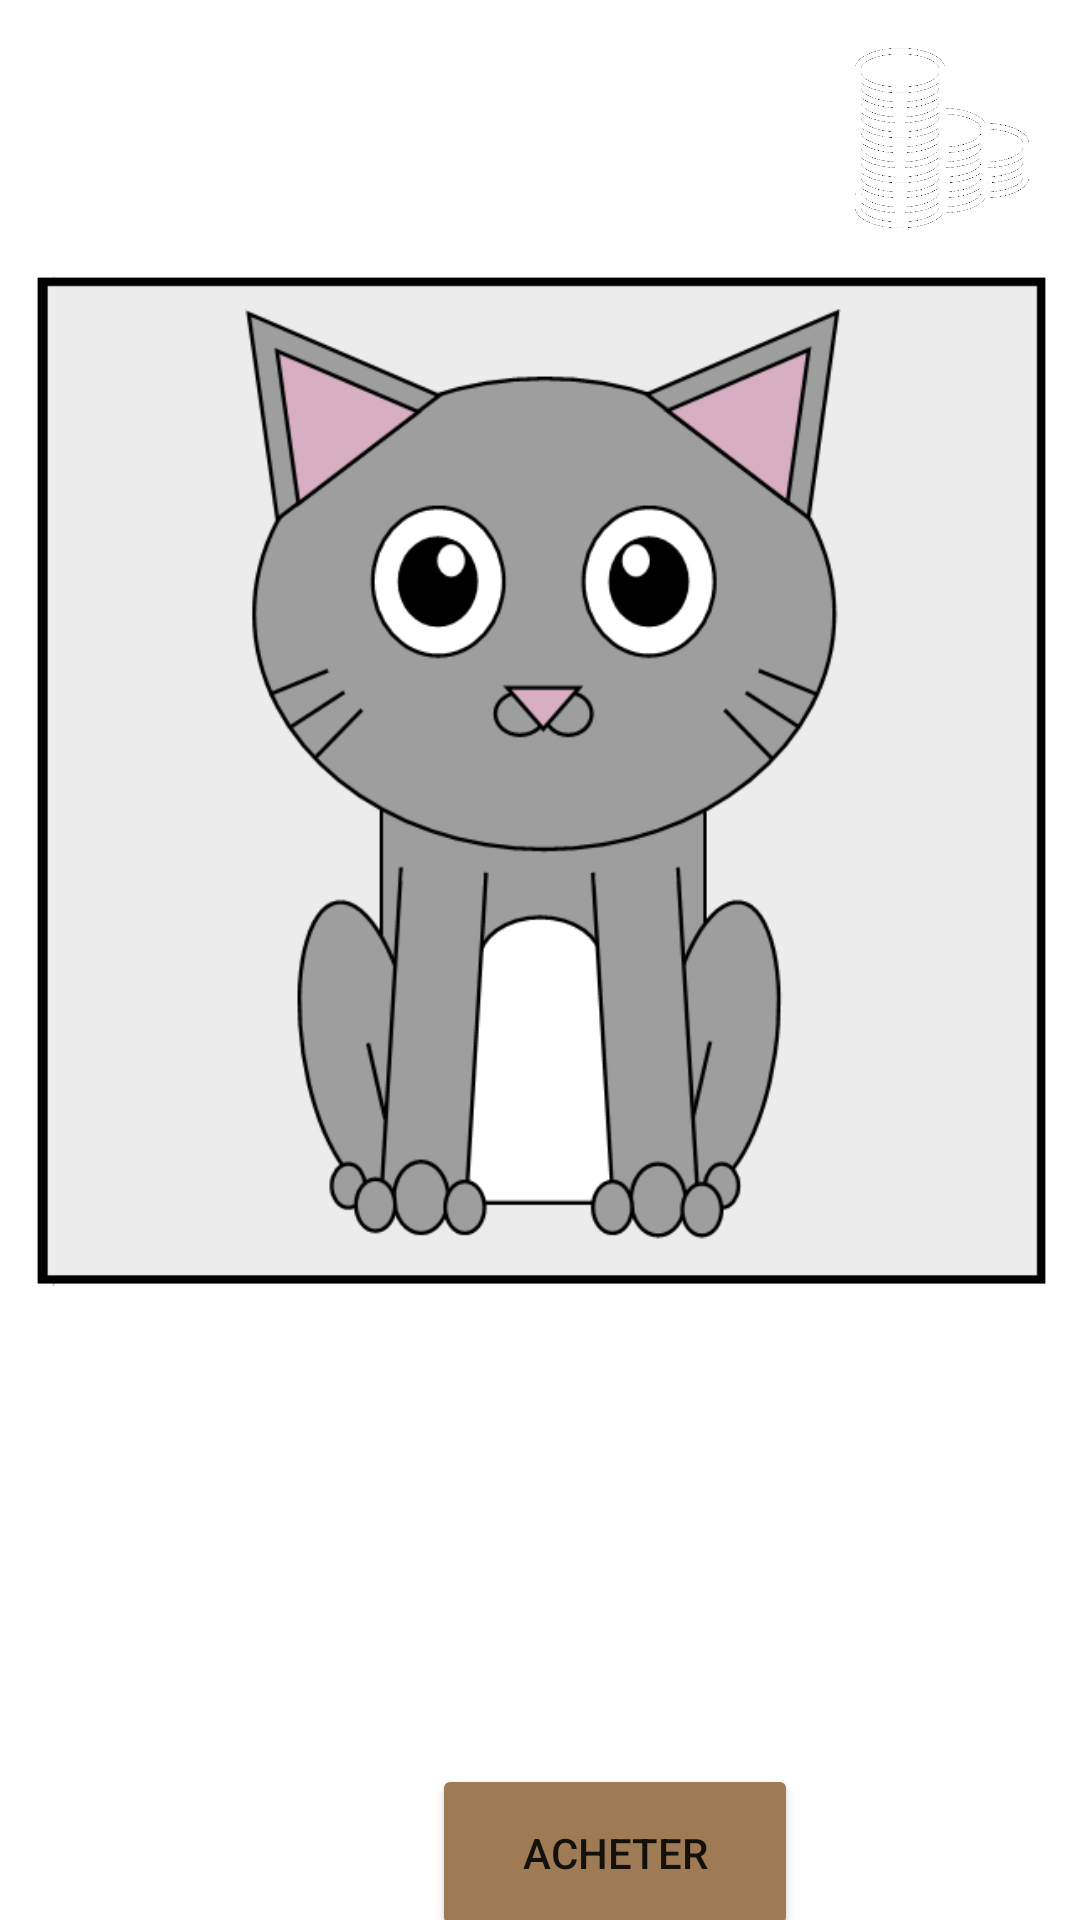

Android layout source for this screen:
<!-- AndroidManifest.xml: application theme Theme.KittenHall -->
<!-- res/layout/activity_page_acheter_nft.xml -->
<?xml version="1.0" encoding="utf-8"?>
<androidx.constraintlayout.widget.ConstraintLayout xmlns:android="http://schemas.android.com/apk/res/android"
    xmlns:app="http://schemas.android.com/apk/res-auto"
    xmlns:tools="http://schemas.android.com/tools"
    android:layout_width="match_parent"
    android:layout_height="match_parent"
    android:background="@drawable/background"
    tools:context=".PageAcheterNft">

    <ImageView
        android:id="@+id/img_backShopAchatBtn"
        android:layout_width="67dp"
        android:layout_height="45dp"
        android:layout_marginTop="12dp"
        app:layout_constraintStart_toStartOf="parent"
        app:layout_constraintTop_toTopOf="parent"
        app:srcCompat="@drawable/ic_baseline_arrow_back_ios_24" />

    <ImageView
        android:id="@+id/img_money5"
        android:layout_width="60dp"
        android:layout_height="60dp"
        android:layout_marginTop="16dp"
        android:layout_marginEnd="16dp"
        app:layout_constraintEnd_toEndOf="parent"
        app:layout_constraintTop_toTopOf="parent"
        app:srcCompat="@drawable/coin" />

    <TextView
        android:id="@+id/txt_money5"
        android:layout_width="118dp"
        android:layout_height="51dp"
        android:layout_marginStart="8dp"
        android:layout_marginTop="24dp"
        android:layout_marginEnd="4dp"
        android:gravity="right|center_vertical"
        android:paddingLeft="10dp"
        android:text="0 €"
        android:textColor="#FFFFFF"
        android:textSize="24sp"
        app:layout_constraintEnd_toStartOf="@+id/img_money5"
        app:layout_constraintTop_toTopOf="parent" />

    <TextView
        android:id="@+id/txt_nomNFT3"
        android:layout_width="232dp"
        android:layout_height="34dp"
        android:layout_marginTop="4dp"
        android:gravity="center_horizontal"
        android:text="TextView"
        android:textColor="#FFFFFF"
        android:textSize="20sp"
        app:layout_constraintEnd_toEndOf="parent"
        app:layout_constraintHorizontal_bias="0.497"
        app:layout_constraintStart_toStartOf="parent"
        app:layout_constraintTop_toBottomOf="@+id/img_profil_nft3" />

    <ImageView
        android:id="@+id/img_profil_nft3"
        android:layout_width="363dp"
        android:layout_height="337dp"
        android:layout_marginTop="92dp"
        app:layout_constraintEnd_toEndOf="parent"
        app:layout_constraintStart_toStartOf="parent"
        app:layout_constraintTop_toTopOf="parent"
        app:srcCompat="@drawable/nft1" />

    <TextView
        android:id="@+id/txt_valbase3"
        android:layout_width="339dp"
        android:layout_height="45dp"
        android:layout_marginStart="36dp"
        android:layout_marginTop="4dp"
        android:gravity="center_vertical"
        android:text="TextView"
        android:textColor="#FFFFFF"
        android:textSize="20sp"
        app:layout_constraintStart_toStartOf="parent"
        app:layout_constraintTop_toBottomOf="@+id/txt_nomNFT3" />

    <TextView
        android:id="@+id/txt_valEth3"
        android:layout_width="240dp"
        android:layout_height="48dp"
        android:layout_marginStart="36dp"
        android:layout_marginTop="4dp"
        android:gravity="center_vertical"
        android:text="TextView"
        android:textColor="#FFFFFF"
        android:textSize="20sp"
        app:layout_constraintStart_toStartOf="parent"
        app:layout_constraintTop_toBottomOf="@+id/txt_valbase3" />

    <TextView
        android:id="@+id/txt_percentEth3"
        android:layout_width="134dp"
        android:layout_height="48dp"
        android:layout_marginStart="4dp"
        android:layout_marginTop="4dp"
        android:gravity="center_vertical"
        android:text="TextView"
        android:textColor="#FFFFFF"
        android:textSize="20sp"
        app:layout_constraintStart_toEndOf="@+id/txt_valEth3"
        app:layout_constraintTop_toBottomOf="@+id/txt_valbase3" />

    <Button
        android:id="@+id/btn_acheter"
        android:layout_width="122dp"
        android:layout_height="59dp"
        android:layout_marginStart="144dp"
        android:layout_marginTop="20dp"
        android:backgroundTint="#9E7A55"
        android:text="Acheter"
        app:layout_constraintStart_toStartOf="parent"
        app:layout_constraintTop_toBottomOf="@+id/txt_valEth3" />

</androidx.constraintlayout.widget.ConstraintLayout>
<!-- resources referenced by this layout -->
<resources>
  <!-- drawable coin: png bitmap (drawable-v24, 18320 bytes) -->
  <!-- drawable nft1: png bitmap (drawable-v24, 37336 bytes) -->
  <style name="Theme.KittenHall" parent="Theme.MaterialComponents.DayNight.NoActionBar">
          
          <item name="colorPrimary">@color/purple_500</item>
          <item name="colorPrimaryVariant">@color/purple_700</item>
          <item name="colorOnPrimary">@color/white</item>
          
          <item name="colorSecondary">@color/teal_200</item>
          <item name="colorSecondaryVariant">@color/teal_700</item>
          <item name="colorOnSecondary">@color/black</item>
          
          <item name="android:statusBarColor" tools:targetApi="l">?attr/colorPrimaryVariant</item>
          
      </style>
  <color name="purple_500">#FF6200EE</color>
  <color name="purple_700">#FF3700B3</color>
  <color name="white">#FFFFFFFF</color>
  <color name="teal_200">#FF03DAC5</color>
  <color name="teal_700">#FF018786</color>
  <color name="black">#FF000000</color>
</resources>
